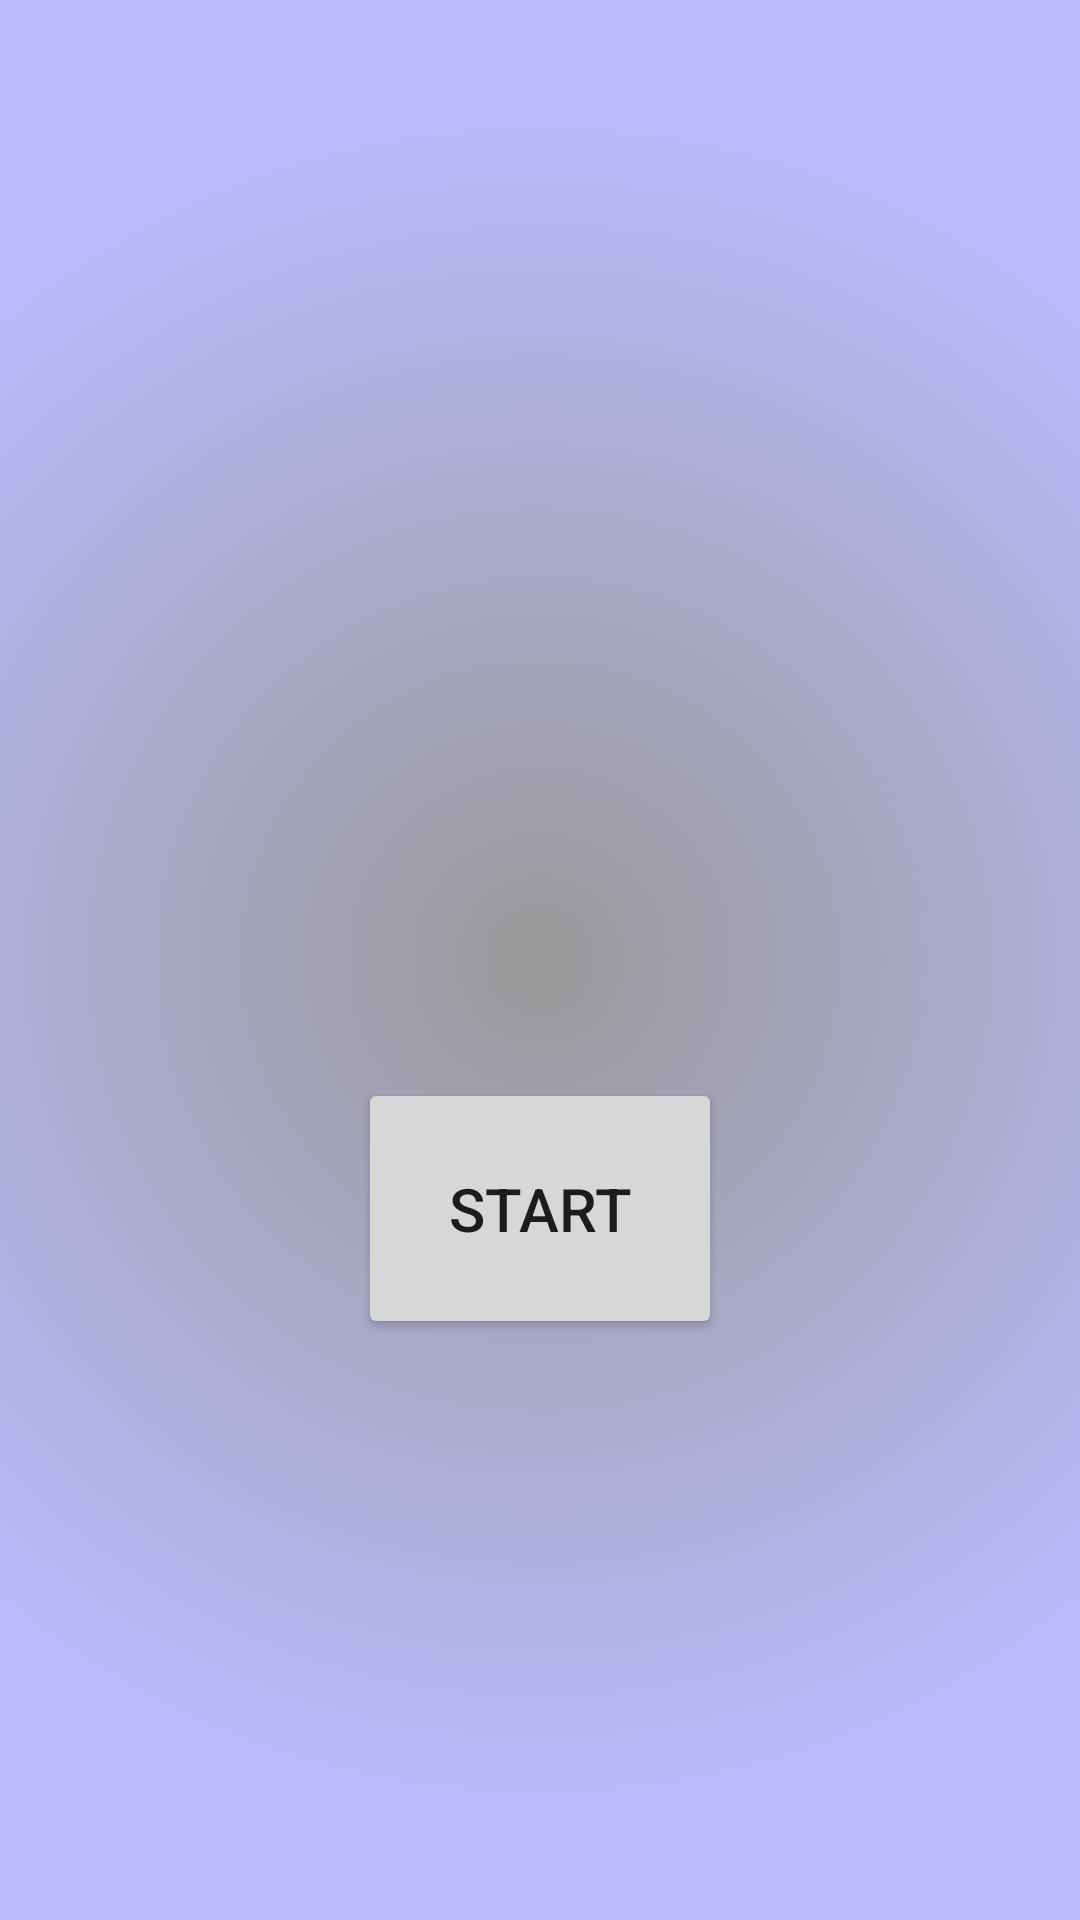

The Android layout XML behind this screen, and the referenced resources:
<!-- AndroidManifest.xml: application theme Theme.MindGames -->
<!-- res/layout/fragment_start.xml -->
<?xml version="1.0" encoding="utf-8"?>
<androidx.constraintlayout.widget.ConstraintLayout xmlns:android="http://schemas.android.com/apk/res/android"
    xmlns:app="http://schemas.android.com/apk/res-auto"
    xmlns:tools="http://schemas.android.com/tools"
    android:background="@drawable/background_8"
    android:layout_width="match_parent"
    android:layout_height="match_parent"
    android:clickable="true"
    tools:context=".reaction.StartFragment">


    <Button
        android:id="@+id/start_btn"
        android:layout_width="wrap_content"
        android:layout_height="wrap_content"
        android:padding="30dp"
        android:text="@string/start"
        android:textSize="20sp"
        app:layout_constraintBottom_toBottomOf="parent"
        app:layout_constraintEnd_toEndOf="parent"
        app:layout_constraintStart_toStartOf="parent"
        app:layout_constraintTop_toTopOf="parent"
        app:layout_constraintVertical_bias="0.65" />

    <TextView
        android:id="@+id/title"
        android:layout_width="0dp"
        android:layout_height="wrap_content"
        android:gravity="center"
        android:textColor="@color/light_red"
        android:textSize="50sp"
        app:layout_constraintBottom_toTopOf="@+id/start_btn"
        app:layout_constraintEnd_toEndOf="parent"
        app:layout_constraintStart_toStartOf="parent"
        app:layout_constraintTop_toTopOf="parent" />

    <TextView
        android:id="@+id/result"
        android:layout_width="0dp"
        android:layout_height="wrap_content"
        android:gravity="center"
        android:textColor="@color/light_red"
        android:textSize="40sp"
        app:layout_constraintBottom_toTopOf="@+id/start_btn"
        app:layout_constraintEnd_toEndOf="parent"
        app:layout_constraintStart_toStartOf="parent"
        app:layout_constraintTop_toBottomOf="@+id/title" />

</androidx.constraintlayout.widget.ConstraintLayout>
<!-- resources referenced by this layout -->
<resources>
  <color name="light_red">#FFBB5555</color>
  <!-- drawable background_8 (drawable) -->
  <?xml version="1.0" encoding="utf-8"?>
  <selector xmlns:android="http://schemas.android.com/apk/res/android">
      <item>
          <shape android:shape="rectangle">
              <gradient
                  android:type="radial"
                  android:gradientRadius="80%p"
                  android:startColor="#FF999999"
                  android:endColor="#AA9999FF"
                  />
          </shape>
      </item>
  </selector>
  <string name="start">Start</string>
  <style name="Theme.MindGames" parent="Theme.MaterialComponents.DayNight.NoActionBar">
          
          <item name="colorPrimary">@color/purple_500</item>
          <item name="colorPrimaryVariant">@color/purple_700</item>
          <item name="colorOnPrimary">@color/white</item>
          
          <item name="colorSecondary">@color/teal_200</item>
          <item name="colorSecondaryVariant">@color/teal_700</item>
          <item name="colorOnSecondary">@color/black</item>
          
          <item name="android:statusBarColor" tools:targetApi="l">?attr/colorPrimaryVariant</item>
          
      </style>
  <color name="purple_500">#FF6200EE</color>
  <color name="purple_700">#FF3700B3</color>
  <color name="white">#FFFFFFFF</color>
  <color name="teal_200">#FF03DAC5</color>
  <color name="teal_700">#FF018786</color>
  <color name="black">#FF000000</color>
</resources>
